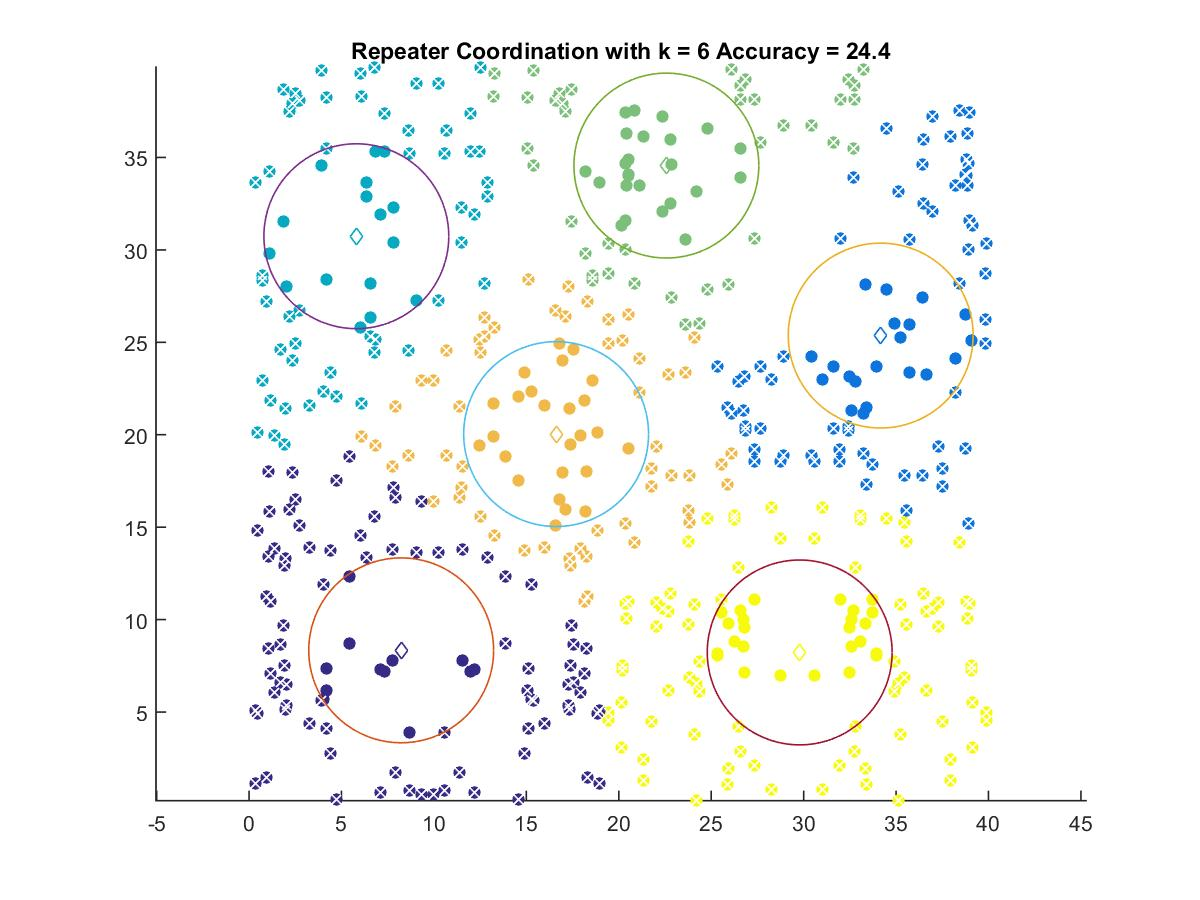

The data file committed next to this chart (first rows):
8.2296, 8.3376
34.17, 25.36
5.803, 30.74
22.57, 34.56
16.61, 20.04
29.79, 8.223
